Image classification data set "Dataset" (nyza-cabillo/Thesis on GitHub). Class labels (3): black pod rot, healthy, pod borer.

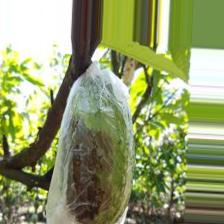
Label: black pod rot

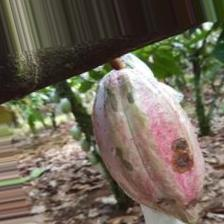
Label: black pod rot

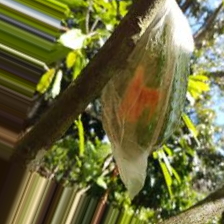
Label: pod borer

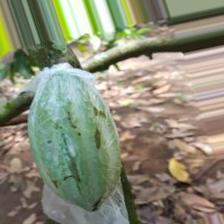
Label: healthy

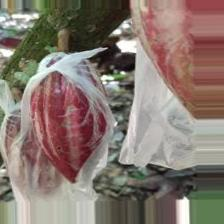
Label: healthy

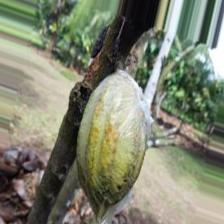
Label: pod borer
